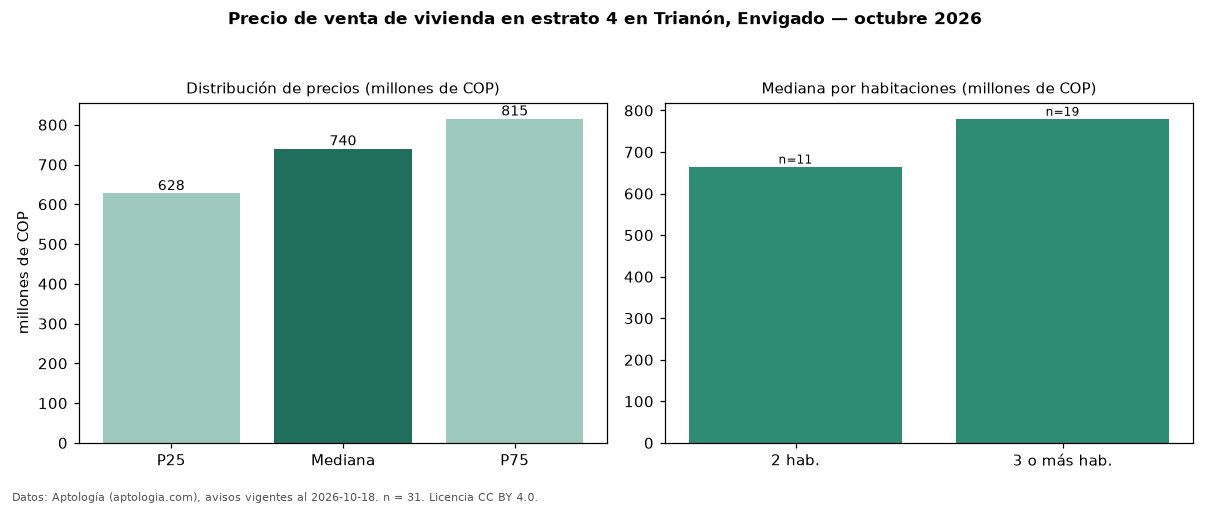

Values plotted in this chart, from the file beside it:
seccion, metrica, valor, moneda, n
precio, p25, 627500000, COP, 31
precio, mediana, 740000000, COP, 31
precio, p75, 815000000, COP, 31
precio, minimo, 410000000, COP, 31
precio, maximo, 920000000, COP, 31
m2, mediana_precio_m2, 9484536, COP, 31
m2, area_mediana_m2, 84.0, m2, 31
admin, mediana_admin_mes, 470000, COP, 27
banos, mediana_banos, 2.0, , 
parqueadero, pct_con_parqueadero, 96.8, %, 31
estrato, estrato_mas_frecuente, 4, , 31
habitaciones, 2, 665000000, COP, 11
habitaciones, 3+, 780000000, COP, 19
fuente, fecha_datos, 2026-10-18, , 
fuente, atribucion, https://www.aptologia.com/venta/envigado…, , 
fuente, licencia, CC BY 4.0, , 
